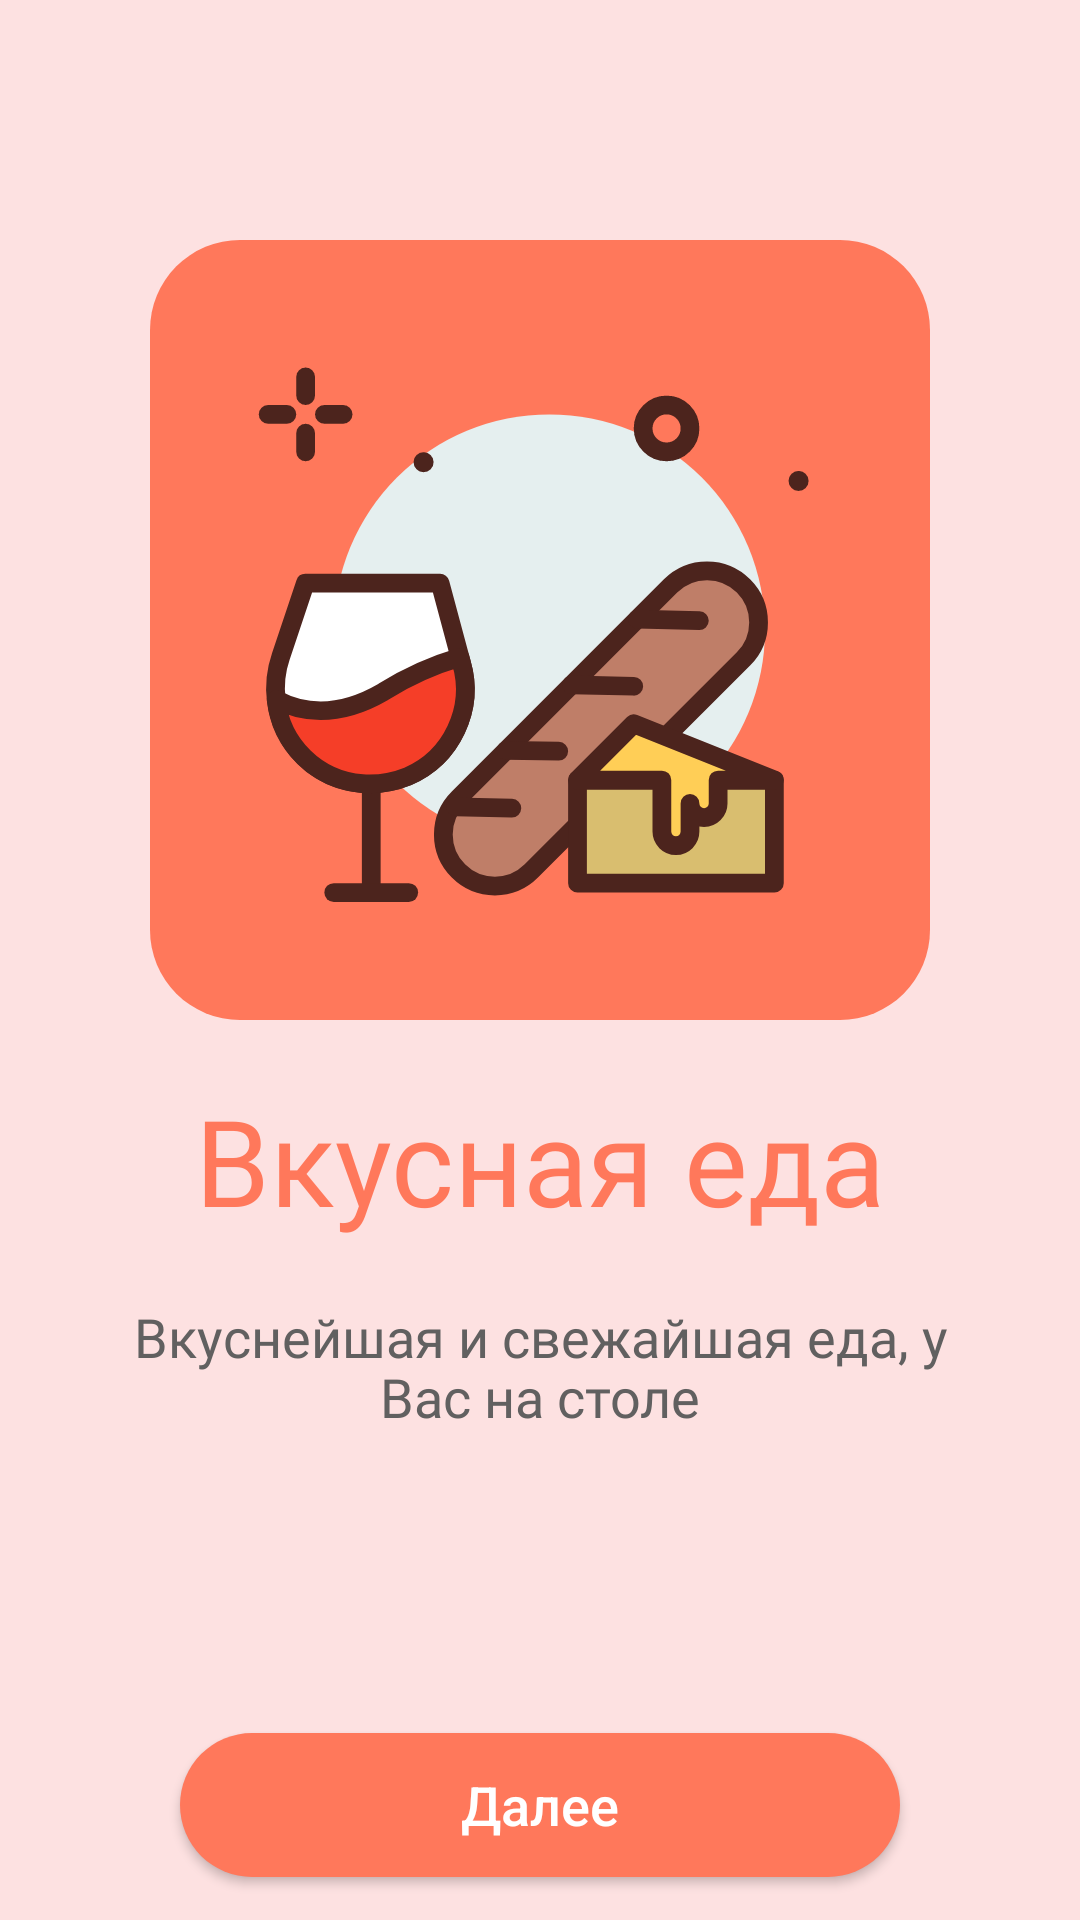

Here is an Android app screen rendered from its layout file. Give the layout XML and the strings, colors and styles it references.
<!-- AndroidManifest.xml: application theme Theme.FoodDelivery -->
<!-- res/layout/fragment_first.xml -->
<?xml version="1.0" encoding="utf-8"?>
<androidx.constraintlayout.widget.ConstraintLayout xmlns:android="http://schemas.android.com/apk/res/android"
    xmlns:app="http://schemas.android.com/apk/res-auto"
    xmlns:tools="http://schemas.android.com/tools"
    android:layout_width="match_parent"
    android:layout_height="match_parent"
    android:background="@color/main_color"
    android:backgroundTint="@color/main_color"
    tools:context=".presentation.fragments.viewPagerFirstOpened.FirstFragment">

    <androidx.appcompat.widget.AppCompatImageView
        android:id="@+id/image"
        android:layout_width="wrap_content"
        android:layout_height="wrap_content"
        android:layout_marginTop="80dp"
        android:background="@drawable/backgound_image_view_pager"
        android:padding="30dp"
        android:src="@drawable/first_view_pager_image"
        app:layout_constraintEnd_toEndOf="parent"
        app:layout_constraintStart_toStartOf="parent"
        app:layout_constraintTop_toTopOf="parent" />

    <androidx.appcompat.widget.AppCompatTextView
        android:id="@+id/title"
        android:layout_width="match_parent"
        android:layout_height="wrap_content"
        android:layout_marginTop="20dp"
        android:fontFamily="@font/mukta_medium"
        android:text="@string/text_delicious_food"
        android:textAlignment="center"
        android:textColor="@color/second_color"
        android:textSize="40sp"
        app:layout_constraintEnd_toEndOf="parent"
        app:layout_constraintStart_toStartOf="parent"
        app:layout_constraintTop_toBottomOf="@+id/image" />

    <androidx.appcompat.widget.AppCompatTextView
        android:id="@+id/description"
        android:layout_width="wrap_content"
        android:layout_height="wrap_content"
        android:layout_marginTop="20dp"
        android:fontFamily="@font/dosis_light"
        android:lineHeight="20dp"
        android:paddingHorizontal="40dp"
        android:text="@string/text_desc_first_view_pager"
        android:textAlignment="center"
        android:textColor="@color/gray_color_first"
        android:textSize="18sp"
        app:layout_constraintEnd_toEndOf="parent"
        app:layout_constraintStart_toStartOf="parent"
        app:layout_constraintTop_toBottomOf="@+id/title" />

    <androidx.appcompat.widget.AppCompatButton
        android:id="@+id/btn_next"
        android:layout_width="match_parent"
        android:layout_height="wrap_content"
        android:layout_marginHorizontal="60dp"
        android:layout_marginTop="100dp"
        android:background="@drawable/backgound_btn_view_pager"
        android:text="@string/text_btn_next"
        android:textAllCaps="false"
        android:textColor="@color/white"
        android:textSize="18sp"
        app:layout_constraintEnd_toEndOf="parent"
        app:layout_constraintStart_toStartOf="parent"
        app:layout_constraintTop_toBottomOf="@+id/description" />


</androidx.constraintlayout.widget.ConstraintLayout>
<!-- resources referenced by this layout -->
<resources>
  <color name="gray_color_first">#616060</color>
  <color name="main_color">#FDE1E1</color>
  <color name="second_color">#FF785B</color>
  <color name="white">#FFFFFFFF</color>
  <!-- drawable backgound_btn_view_pager (drawable) -->
  <?xml version="1.0" encoding="utf-8"?>
  <shape xmlns:android="http://schemas.android.com/apk/res/android">
      <solid android:color="@color/second_color"/>
      <corners android:radius="50dp"/>
  </shape>
  <!-- drawable backgound_image_view_pager (drawable) -->
  <?xml version="1.0" encoding="utf-8"?>
  <shape xmlns:android="http://schemas.android.com/apk/res/android">
      <solid android:color="@color/second_color"/>
      <corners android:radius="30dp"/>
  </shape>
  <!-- drawable first_view_pager_image: vector/xml drawable (drawable, 4330 chars, omitted) -->
  <string name="text_btn_next">Далее</string>
  <string name="text_delicious_food">Вкусная еда</string>
  <string name="text_desc_first_view_pager">Вкуснейшая и свежайшая еда, у Вас на столе</string>
  <style name="Theme.FoodDelivery" parent="Base.Theme.FoodDelivery" />
  <style name="Base.Theme.FoodDelivery" parent="Theme.Material3.DayNight.NoActionBar">
          
          <item name="colorPrimary">@color/main_color</item>
          <item name="colorPrimaryDark">@color/main_color</item>
          <item name="android:windowBackground">@color/main_color</item>
      </style>
</resources>
